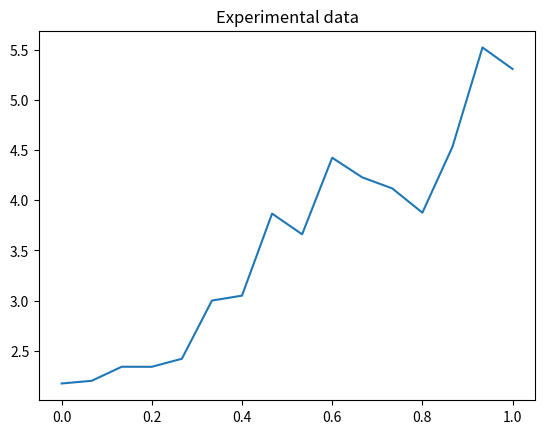
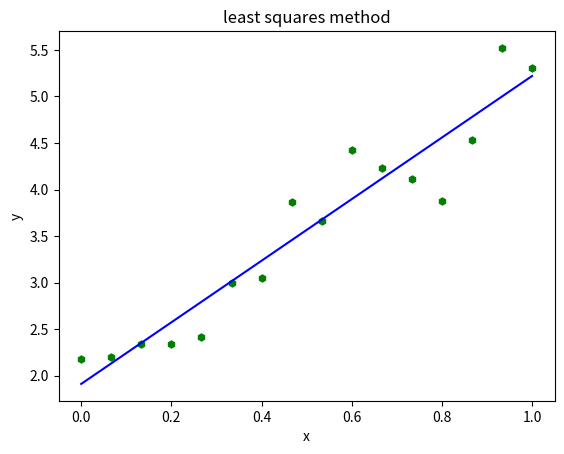
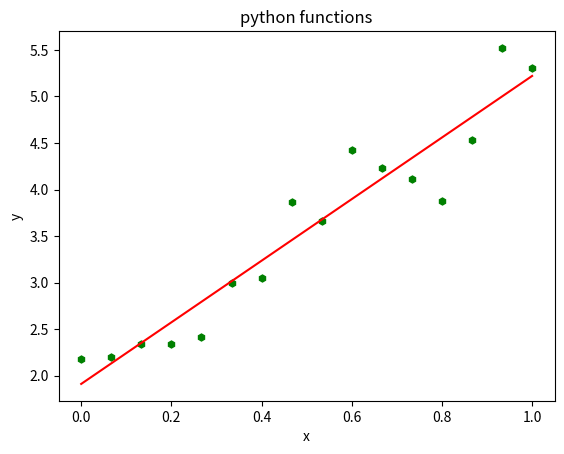

Source code (Python) for these figures, in order:
# -*- coding: utf-8 -*-
"""
Created on Thu Nov 30 18:33:05 2023

[redacted]
"""

'''
LINEAR REGRESSION:
    fit experimental data with a straight line to determine a model
    linking the two quantities.
    Plot the data before trying to fit
    Use intrinsic python functions np.polyfit and np.poly1d

WHAT IS LINEAR REGRESSION:
    Models relationship by fitting a linear equation to data
    Y = b0 + b1*X + epsilon
    b0 = Y intercept at x=0
    b1 is the slope of the change in y for one change in x
    epsilon is the error term
    linear regression tries to find b0 and b1 with the least error
    often uses least squares method
    
LEAST SQUARES METHOD:
    Y = b0 + b1*X
    an objective function is specified that is the sum of squared
    differences between experimental values and predicted values
    func is called sum of squared errors
    func is minimised, values that minimise the func are the 
    coefficients used to model the straight line approximation
    
    

'''
# importing modules
import numpy as np
import matplotlib.pyplot as plt
import math
import random

x = np.array([0.    ,     0.06666667, 0.13333333, 0.2   ,     0.26666667, 0.33333333,
     0.4   ,     0.46666667, 0.53333333, 0.6   ,     0.66666667, 0.73333333,
     0.8   ,     0.86666667, 0.93333333, 1.    ,    ])

y = np.array([2.17312991, 2.19988829, 2.33988149, 2.33940595, 2.41968027, 2.99955891,
     3.04855788, 3.86631749, 3.66009775, 4.42305111, 4.22747852, 4.11717969,
     3.87539822, 4.53121841, 5.52211102, 5.30792203])
plt.plot(x,y)
plt.title('Experimental data')    

# array containing the points where we want
# to evaluate the fit
x_fit = np.linspace(0,1,num=64)

# ----------------------------------------------------
# Linear regression using least squares 
# with formulas presented in Lecture
#here a0 and a1 are b0 and b1

n = len(x) # len determins number of variabes within x
a_1 = (n*np.sum(x*y) - np.sum(x)*np.sum(y))/(n * np.sum(x**2) - (np.sum(x))**2)
a_0 = np.mean(y) - a_1*np.mean(x) 

# evaluate the linear regression at the desired points 
#this is the equation i described above
y_reg_lin = a_0 + a_1 * x_fit 

# Print coefficients of linear regression:
print('Coefs a_1 and a_0 (our implementation): ', a_1,a_0)
# ----------------------------------------------------

# ----------------------------------------------------
# Linear regression using python functions

# compute the coefficients for the linear regression
coef = np.polyfit(x,y,1)
# generate the linear function that fits the data 
f_reg_lin = np.poly1d(coef)

# evaluate the linear regression at the desired points 
y_reg_lin_py = f_reg_lin(x_fit)

# Print coefficients of linear regression:
print('Coefs a_1 and a_0 (python function): ', coef)
# ----------------------------------------------------


# plot results
plt.figure()
plt.title('least squares method')
plt.plot(x,y,'gh',ms=5)
plt.plot(x_fit,y_reg_lin,'b-')
plt.xlabel('x')
plt.ylabel('y')

plt.figure()
plt.title('python functions')
plt.plot(x,y,'gh',ms=5)
plt.plot(x_fit,y_reg_lin_py,'r-')
plt.xlabel('x')
plt.ylabel('y')


plt.show()
